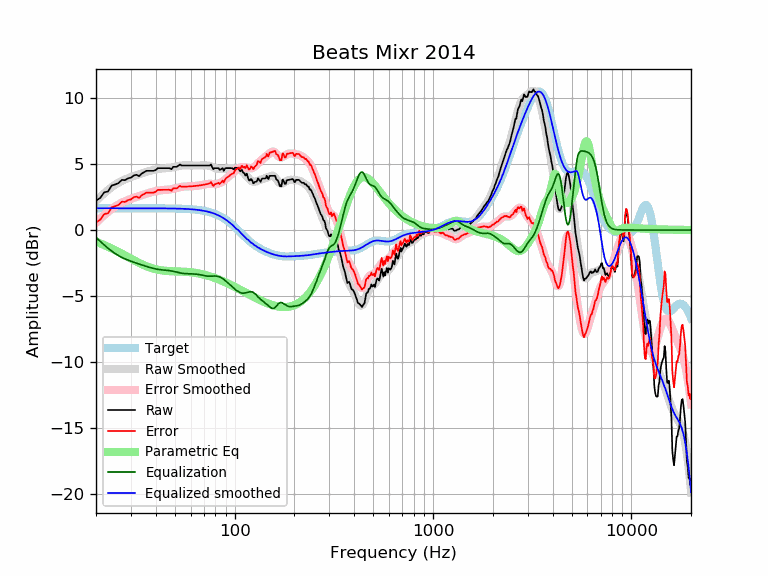

The table this chart was drawn from, first rows:
frequency, raw, error, smoothed, error_smoothed, equalization, parametric_eq, equalized_raw, equalized_smoothed, target
20, 2.23, 0.58, 2.20, 0.55, -0.55, -0.89, 1.68, 1.65, 1.65
21, 2.43, 0.78, 2.50, 0.85, -0.85, -1.01, 1.57, 1.65, 1.65
22, 2.85, 1.20, 2.78, 1.13, -1.13, -1.14, 1.72, 1.65, 1.65
23, 2.92, 1.27, 3.02, 1.38, -1.38, -1.27, 1.54, 1.65, 1.65
24, 3.37, 1.72, 3.24, 1.59, -1.59, -1.40, 1.77, 1.65, 1.65
25, 3.45, 1.80, 3.43, 1.78, -1.78, -1.53, 1.66, 1.65, 1.65
26, 3.55, 1.91, 3.59, 1.94, -1.94, -1.66, 1.62, 1.65, 1.65
27, 3.79, 2.14, 3.72, 2.07, -2.07, -1.79, 1.72, 1.65, 1.65
28, 3.77, 2.13, 3.83, 2.18, -2.18, -1.92, 1.59, 1.65, 1.65
29, 3.91, 2.26, 3.92, 2.28, -2.28, -2.04, 1.64, 1.65, 1.65
30, 3.96, 2.32, 4.01, 2.36, -2.36, -2.16, 1.60, 1.65, 1.65
31, 4.13, 2.48, 4.08, 2.43, -2.43, -2.28, 1.70, 1.65, 1.65
32, 4.18, 2.53, 4.15, 2.50, -2.50, -2.39, 1.67, 1.65, 1.65
33, 4.08, 2.43, 4.22, 2.57, -2.57, -2.49, 1.51, 1.65, 1.65
34, 4.28, 2.63, 4.28, 2.64, -2.64, -2.58, 1.64, 1.65, 1.65
35, 4.38, 2.73, 4.34, 2.70, -2.70, -2.67, 1.68, 1.65, 1.65
36, 4.48, 2.83, 4.40, 2.76, -2.76, -2.75, 1.72, 1.65, 1.65
37, 4.48, 2.83, 4.46, 2.81, -2.81, -2.81, 1.67, 1.64, 1.64
38, 4.48, 2.83, 4.51, 2.86, -2.86, -2.87, 1.62, 1.64, 1.64
39, 4.48, 2.83, 4.55, 2.91, -2.91, -2.92, 1.57, 1.64, 1.64
40, 4.54, 2.90, 4.59, 2.94, -2.94, -2.97, 1.60, 1.64, 1.64
41, 4.68, 3.04, 4.62, 2.97, -2.97, -3.00, 1.71, 1.64, 1.64
42, 4.68, 3.04, 4.64, 3.00, -3.00, -3.03, 1.68, 1.64, 1.64
43, 4.68, 3.04, 4.65, 3.01, -3.01, -3.06, 1.66, 1.64, 1.64
44, 4.68, 3.04, 4.67, 3.03, -3.03, -3.07, 1.65, 1.64, 1.64
45, 4.68, 3.04, 4.68, 3.04, -3.04, -3.09, 1.64, 1.64, 1.64
46, 4.68, 3.04, 4.69, 3.05, -3.05, -3.10, 1.63, 1.64, 1.64
47, 4.68, 3.05, 4.70, 3.07, -3.07, -3.11, 1.61, 1.63, 1.63
48, 4.60, 2.97, 4.72, 3.09, -3.09, -3.12, 1.51, 1.63, 1.63
49, 4.78, 3.15, 4.75, 3.12, -3.12, -3.12, 1.66, 1.63, 1.63
50, 4.78, 3.15, 4.78, 3.15, -3.15, -3.13, 1.63, 1.63, 1.63
51, 4.78, 3.16, 4.81, 3.18, -3.18, -3.13, 1.60, 1.62, 1.62
52, 4.86, 3.24, 4.84, 3.22, -3.22, -3.13, 1.65, 1.62, 1.62
53, 4.95, 3.34, 4.86, 3.24, -3.24, -3.14, 1.71, 1.62, 1.62
54, 4.88, 3.27, 4.88, 3.27, -3.27, -3.14, 1.61, 1.61, 1.61
55, 4.88, 3.27, 4.89, 3.28, -3.28, -3.15, 1.60, 1.61, 1.61
56, 4.88, 3.28, 4.89, 3.29, -3.29, -3.16, 1.59, 1.60, 1.60
57, 4.88, 3.28, 4.89, 3.30, -3.30, -3.16, 1.58, 1.60, 1.60
58, 4.88, 3.29, 4.89, 3.30, -3.30, -3.17, 1.58, 1.59, 1.59
59, 4.88, 3.30, 4.89, 3.30, -3.30, -3.18, 1.58, 1.58, 1.58
60, 4.88, 3.30, 4.88, 3.31, -3.31, -3.19, 1.57, 1.58, 1.58
61, 4.88, 3.31, 4.88, 3.31, -3.31, -3.21, 1.57, 1.57, 1.57
62, 4.88, 3.32, 4.88, 3.32, -3.32, -3.22, 1.56, 1.56, 1.56
63, 4.88, 3.33, 4.88, 3.33, -3.33, -3.23, 1.55, 1.55, 1.55
64, 4.88, 3.34, 4.88, 3.34, -3.34, -3.25, 1.54, 1.54, 1.54
65, 4.88, 3.35, 4.88, 3.35, -3.35, -3.27, 1.53, 1.53, 1.53
66, 4.88, 3.37, 4.88, 3.37, -3.37, -3.29, 1.52, 1.51, 1.51
67, 4.88, 3.38, 4.88, 3.38, -3.38, -3.31, 1.50, 1.50, 1.50
68, 4.88, 3.39, 4.88, 3.40, -3.40, -3.33, 1.48, 1.49, 1.49
69, 4.88, 3.41, 4.89, 3.42, -3.42, -3.35, 1.46, 1.47, 1.47
70, 4.88, 3.43, 4.89, 3.44, -3.44, -3.37, 1.44, 1.45, 1.45
71, 4.88, 3.45, 4.89, 3.46, -3.46, -3.39, 1.42, 1.44, 1.44
72, 4.88, 3.46, 4.89, 3.47, -3.47, -3.42, 1.41, 1.42, 1.42
73, 4.88, 3.49, 4.88, 3.49, -3.49, -3.44, 1.39, 1.40, 1.40
74, 4.88, 3.51, 4.87, 3.49, -3.49, -3.47, 1.39, 1.37, 1.37
75, 4.88, 3.53, 4.84, 3.50, -3.50, -3.50, 1.39, 1.35, 1.35
76, 4.96, 3.64, 4.82, 3.49, -3.49, -3.53, 1.47, 1.32, 1.32
77, 4.76, 3.47, 4.78, 3.49, -3.49, -3.55, 1.28, 1.30, 1.30
78, 4.60, 3.33, 4.75, 3.48, -3.48, -3.58, 1.12, 1.27, 1.27
79, 4.68, 3.44, 4.71, 3.48, -3.48, -3.61, 1.20, 1.24, 1.24
... 553 more rows
